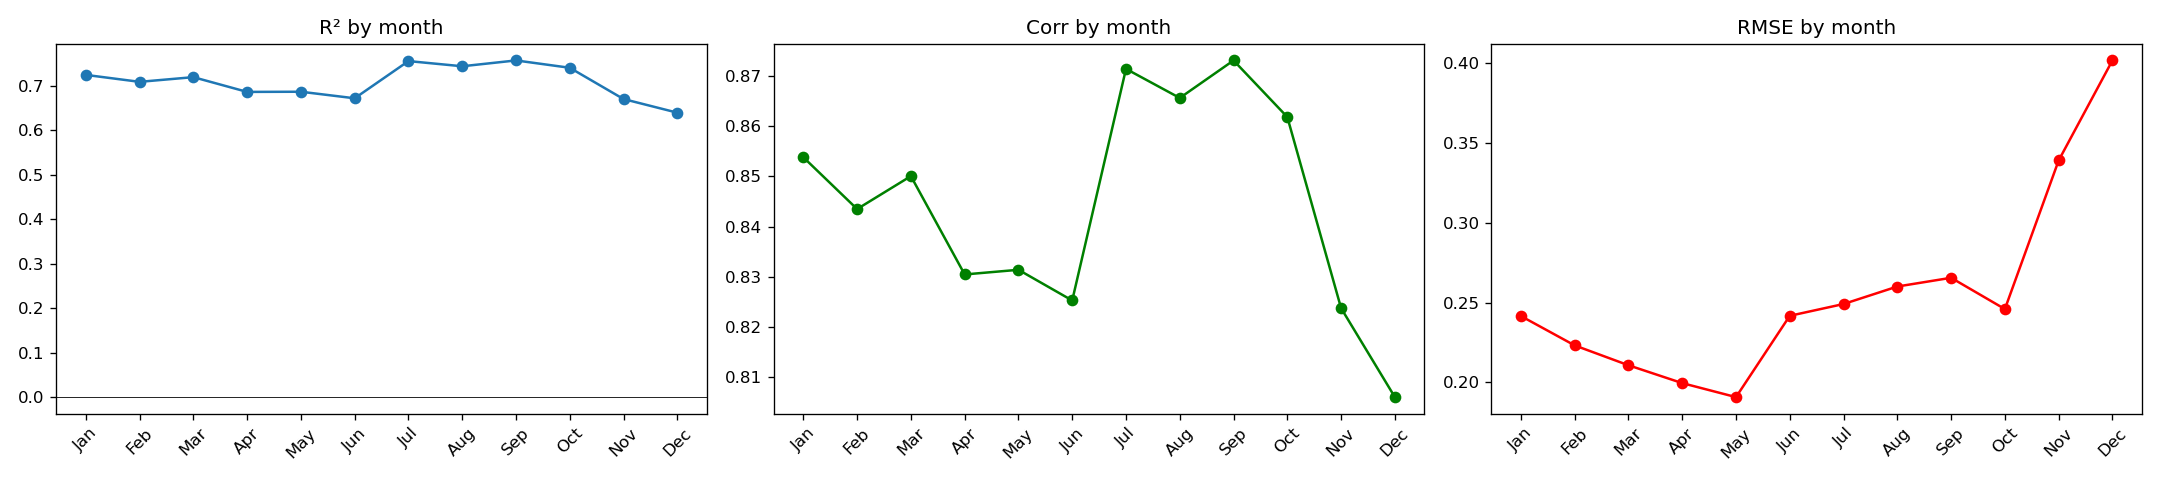

Values plotted in this chart, from the file beside it:
month, n, rmse, mae, bias, r2, corr
1, 1066080, 0.2416, 0.06519, -0.0108, 0.7246, 0.8538
2, 1066080, 0.2231, 0.05978, -0.007374, 0.7089, 0.8435
3, 1066080, 0.2107, 0.05935, -0.007241, 0.7195, 0.8501
4, 1066080, 0.1995, 0.05561, -0.00763, 0.6863, 0.8305
5, 1066080, 0.1907, 0.05716, -0.007406, 0.6867, 0.8314
6, 1066080, 0.2417, 0.06724, -0.01137, 0.672, 0.8253
7, 1066080, 0.2491, 0.0747, -0.01085, 0.7556, 0.8715
8, 1066080, 0.2601, 0.08061, -0.01335, 0.744, 0.8657
9, 1066080, 0.2655, 0.08519, -0.01659, 0.7571, 0.8731
10, 1066080, 0.2459, 0.08307, -0.01453, 0.7406, 0.8619
11, 1066080, 0.3391, 0.08439, -0.01672, 0.6702, 0.8237
12, 1066080, 0.4018, 0.0812, -0.01668, 0.6396, 0.806
